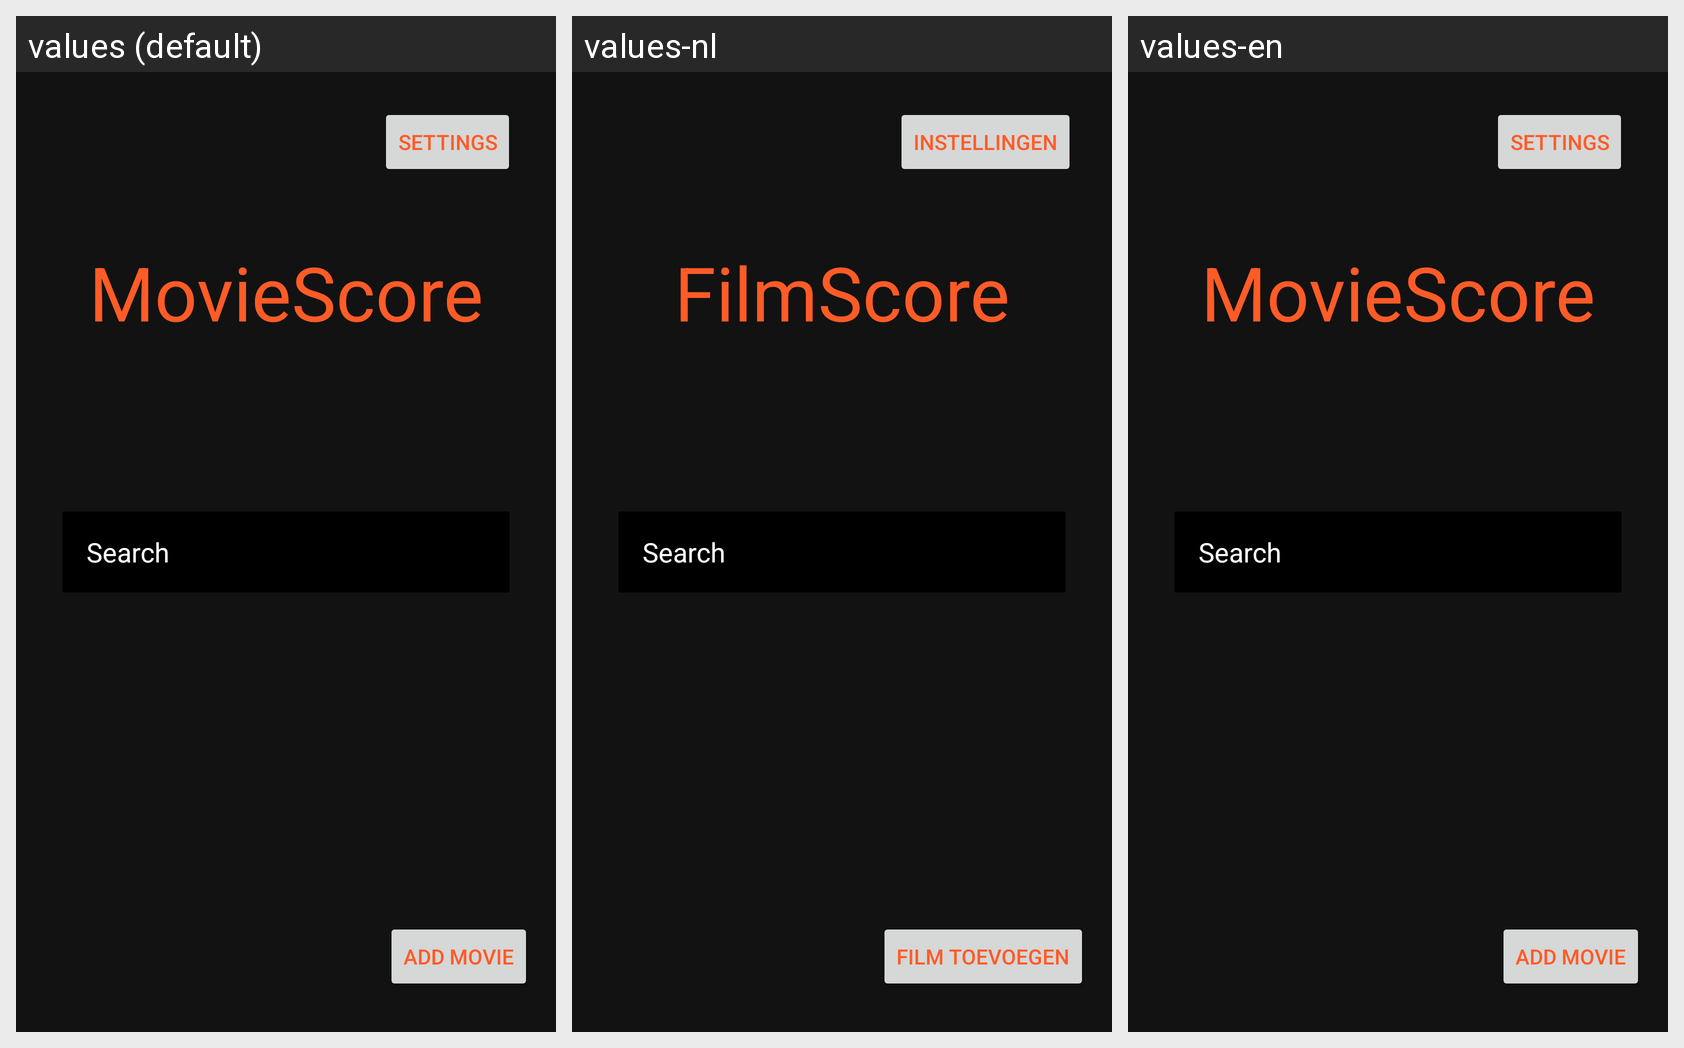

Here is an Android app screen in its default locale and in the app's own translations. Write out the translated-string differences for the strings that appear on this screen.
Android screen res/layout/activity_main.xml rendered under 3 locales, left to right: values (default), values-nl, values-en. Device: Nexus 5 (rendered at 1080×1920; each locale shown at half size, 540×960, under a caption strip naming it); theme Theme.Project.
Strings drawn on this screen, with the default value and each locale's value (text and hints the layout hard-codes appear in the picture but are not listed):

MovieScore
  values: MovieScore
  values-nl: FilmScore
  values-en: MovieScore

add
  values: add Movie
  values-nl: Film toevoegen
  values-en: add Movie

settings
  values: settings
  values-nl: instellingen
  values-en: settings
